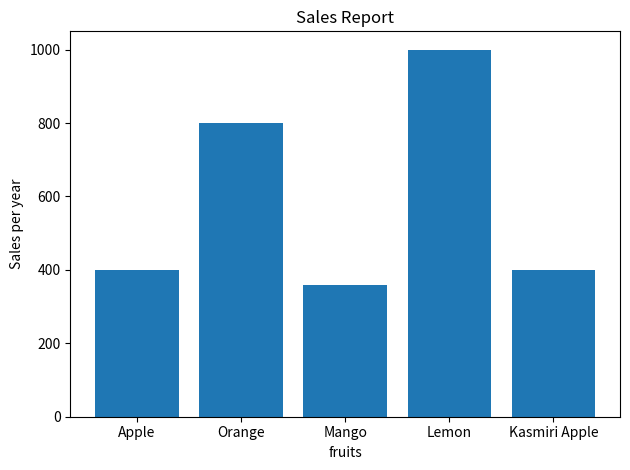

Source code (Python):
# import matplotlib.pyplot as plt
# import numpy as np

# x = np.array([1, 2, 3, 4])  # X-axis 
# y = x*2  # Y-axis

# plt.plot(x, y)  
# plt.show()

# import matplotlib.pyplot as plt

# x = [1, 2, 3, 4, 5]
# y = [2, 4, 6, 8, 10]

# plt.figure(figsize=(6, 4))
# plt.plot(x, y, marker='o', linestyle='-')

# # Add annotations
# for i, (xi, yi) in enumerate(zip(x, y)):
#     plt.annotate(f'({xi}, {yi})', (xi, yi), textcoords="offset points", xytext=(0, 10), ha='center')

# plt.title('Line Chart with Annotations')
# plt.xlabel('X-axis Label')
# plt.ylabel('Y-axis Label')

# plt.grid(True)
# plt.show()


# import matplotlib.pyplot as plt
# import numpy as np


# x = np.array([1,2,3,4
# ])

# y = x*2

# plt.plot(x,y)
# plt.xlabel('X - Axis')

# plt.ylabel('Y - Axis')

# plt.title('PLOT')
# # plt.show()/

# # plt.figure()

# x1 = [2, 4, 6, 8]
# y1 = [3, 5, 7, 9]


# plt.plot(x1,y1,'-.')

# plt.fill_between(x,y,y1,color='purple',alpha=0.5)

# plt.show()

import matplotlib.pyplot as plt
import numpy as np

fruits = ['Apple', 'Orange', 'Mango', 'Lemon', 'Kasmiri Apple']
sales = [400, 800, 360, 1000, 400]

plt.bar(fruits, sales)
plt.title('Sales Report')
plt.xlabel('fruits')
plt.ylabel('Sales per year')
plt.tight_layout()


plt.show()